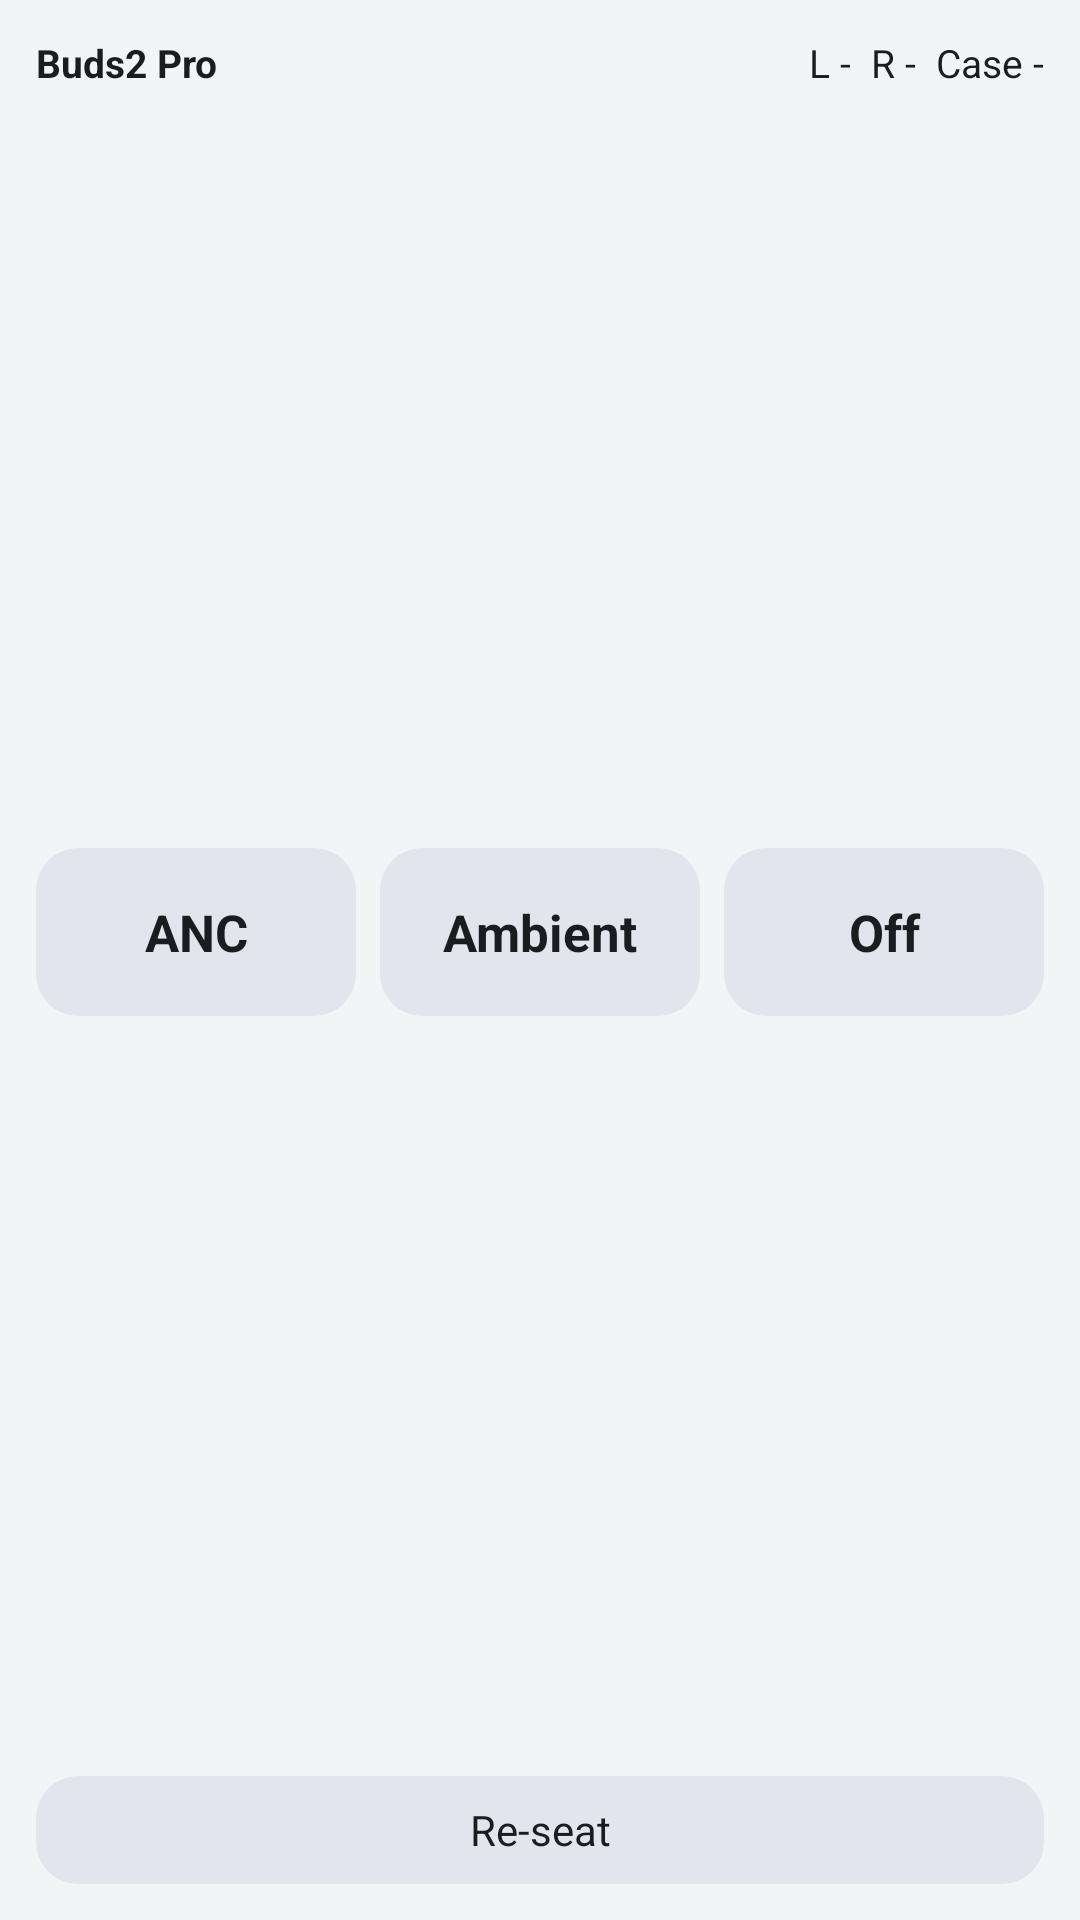

This screen was rendered from an Android layout file. Write that file and the resources it references.
<!-- AndroidManifest.xml: application theme AppTheme -->
<!-- res/layout/widget_buds.xml -->
<?xml version="1.0" encoding="utf-8"?>
<LinearLayout xmlns:android="http://schemas.android.com/apk/res/android"
    android:layout_width="match_parent" android:layout_height="match_parent"
    android:orientation="vertical" android:padding="12dp"
    android:background="@drawable/widget_bg">

    
    <LinearLayout
        android:layout_width="match_parent" android:layout_height="wrap_content"
        android:orientation="horizontal" android:gravity="center_vertical">
        <TextView android:id="@+id/w_title"
            android:layout_width="0dp" android:layout_weight="1" android:layout_height="wrap_content"
            android:text="Buds2 Pro" android:textColor="@color/text" android:textSize="13sp"
            android:textStyle="bold" android:maxLines="1" />
        <TextView android:id="@+id/w_battery"
            android:layout_width="wrap_content" android:layout_height="wrap_content"
            android:text="L -  R -  Case -" android:textColor="@color/text" android:textSize="13sp"
            android:maxLines="1" />
    </LinearLayout>

    
    <LinearLayout
        android:layout_width="match_parent" android:layout_height="0dp" android:layout_weight="1"
        android:orientation="horizontal" android:gravity="center">
        <TextView android:id="@+id/w_anc" android:layout_width="0dp" android:layout_weight="1"
            android:layout_height="56dp" android:layout_marginEnd="8dp"
            android:gravity="center" android:text="ANC" android:textSize="17sp" android:textStyle="bold"
            android:textColor="@color/text" android:background="@drawable/pill_off" />
        <TextView android:id="@+id/w_amb" android:layout_width="0dp" android:layout_weight="1"
            android:layout_height="56dp" android:layout_marginEnd="8dp"
            android:gravity="center" android:text="Ambient" android:textSize="17sp" android:textStyle="bold"
            android:textColor="@color/text" android:background="@drawable/pill_off" />
        <TextView android:id="@+id/w_off" android:layout_width="0dp" android:layout_weight="1"
            android:layout_height="56dp"
            android:gravity="center" android:text="Off" android:textSize="17sp" android:textStyle="bold"
            android:textColor="@color/text" android:background="@drawable/pill_off" />
    </LinearLayout>

    <TextView android:id="@+id/w_reseat"
        android:layout_width="match_parent" android:layout_height="36dp"
        android:gravity="center" android:text="@string/reseat_short" android:textSize="14sp"
        android:textColor="@color/text" android:background="@drawable/pill_off" />
</LinearLayout>
<!-- resources referenced by this layout -->
<resources>
  <color name="text">#1A1C20</color>
  <!-- drawable pill_off (drawable) -->
  <?xml version="1.0" encoding="utf-8"?>
  <shape xmlns:android="http://schemas.android.com/apk/res/android" android:shape="rectangle">
      <solid android:color="@color/pill_off" />
      <corners android:radius="14dp" />
  </shape>
  <string name="reseat_short">Re-seat</string>
  <style name="AppTheme" parent="@android:style/Theme.Material.Light.NoActionBar">
          <item name="android:colorAccent">@color/accent</item>
          <item name="android:windowBackground">@color/widget_bg</item>
          <item name="android:statusBarColor">@color/widget_bg</item>
          <item name="android:windowLightStatusBar">true</item>
      </style>
  <color name="pill_off">#E2E6EC</color>
  <color name="accent">#3D6DF2</color>
  <color name="widget_bg">#F2F4F7</color>
</resources>
